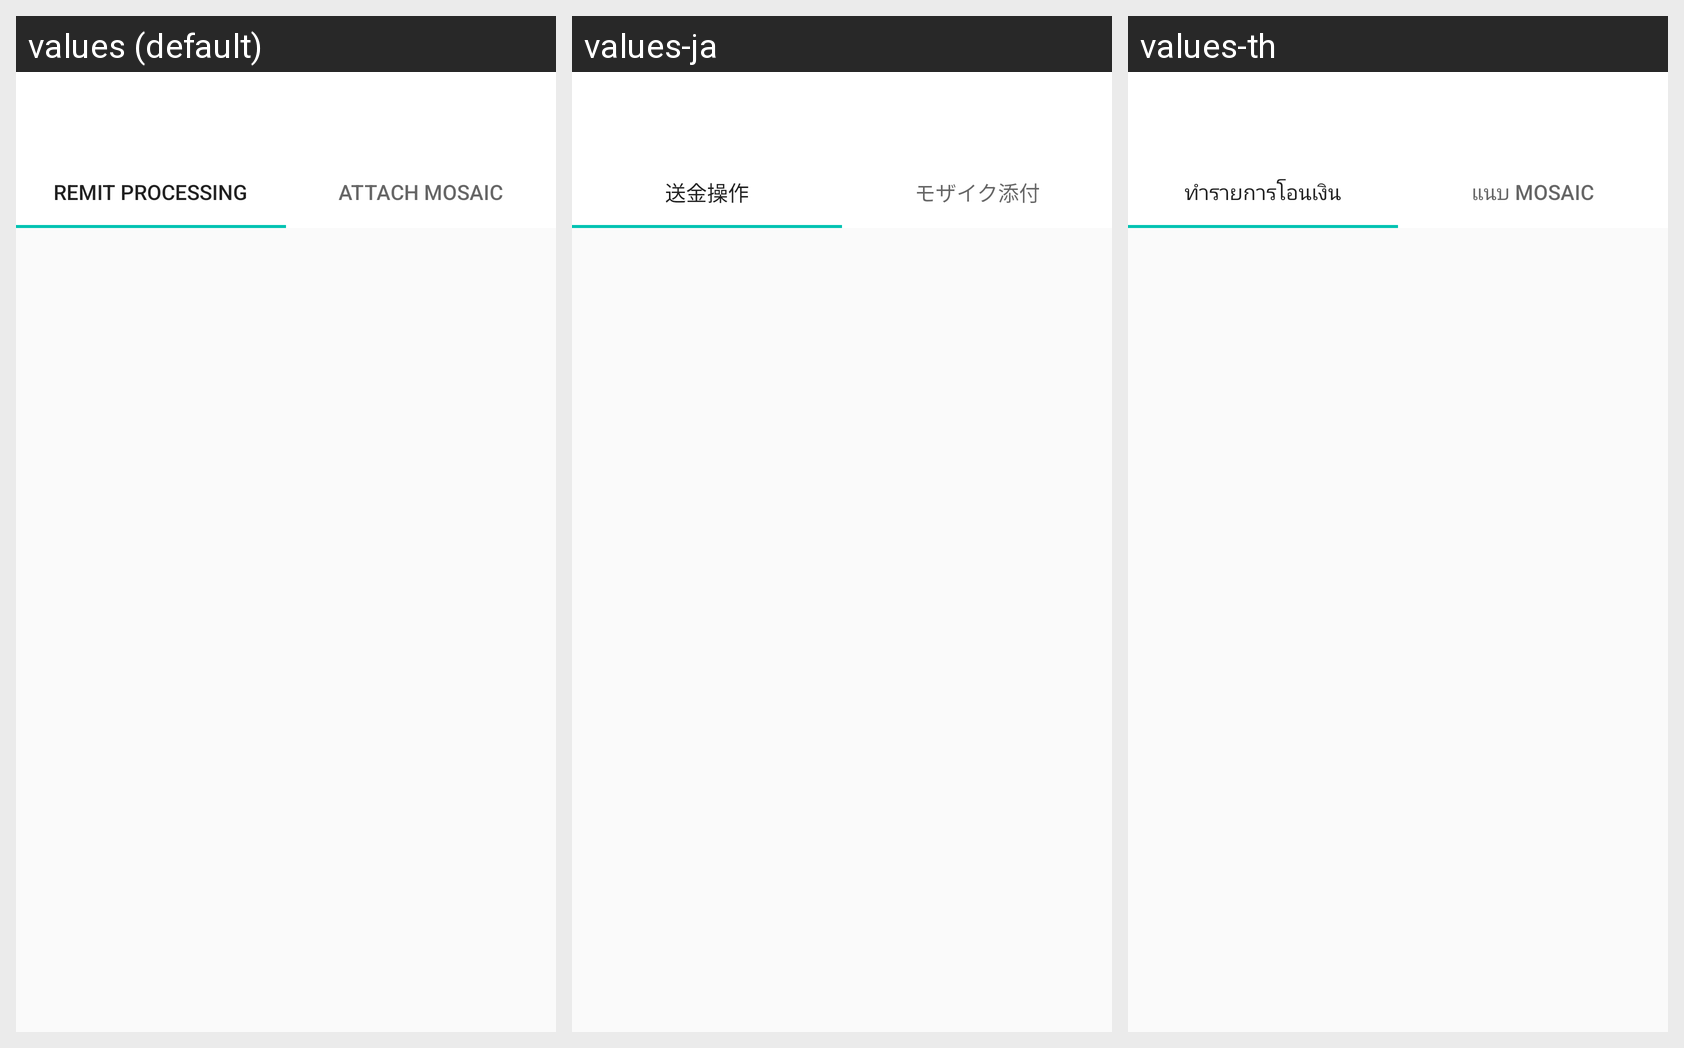

Locale-by-locale string values for the Android screen shown in this grid:
Android screen res/layout/activity_send.xml rendered under 3 locales, left to right: values (default), values-ja, values-th. Device: Nexus 5 (rendered at 1080×1920; each locale shown at half size, 540×960, under a caption strip naming it); theme AppTheme.
Strings drawn on this screen, with the default value and each locale's value (text and hints the layout hard-codes, and strings that could not be matched under every locale, appear in the picture but are not listed):

enter_send_fragment_tab1
  values: Remit processing
  values-ja: 送金操作
  values-th: ทำรายการโอนเงิน

enter_send_fragment_tab2
  values: Attach Mosaic
  values-ja: モザイク添付
  values-th: แนบ mosaic
